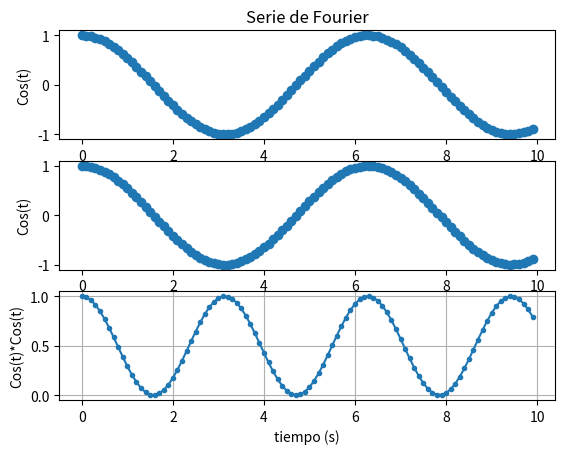

Write the Python code that produced this figure.
# -*- coding: utf-8 -*-

import numpy as np
import matplotlib.pyplot as plt


# Frecuency

T = 2*np.pi # T = 2pi

wo = 2*np.pi/T # wo = 1

# time

t = np.arange(0,10,0.1) # Variable "t"

# cos and cos²

coseno = np.cos(2*np.pi*1/T*t)  # cos(wo.t)

coseno_cuadrado = coseno * coseno  # cos²(t) = cos(t) * cos(t) 

# Graphics

plt.subplot(3, 1, 1)
plt.plot(t, coseno, 'o-')
plt.title('Serie de Fourier')
plt.ylabel('Cos(t)')

plt.subplot(3, 1, 2)
plt.plot(t, coseno, 'o-')
plt.ylabel('Cos(t)')

plt.subplot(3, 1, 3)
plt.plot(t, coseno_cuadrado, '.-')
plt.xlabel('tiempo (s)')
plt.ylabel('Cos(t)*Cos(t)')


plt.grid(True)

plt.show()
